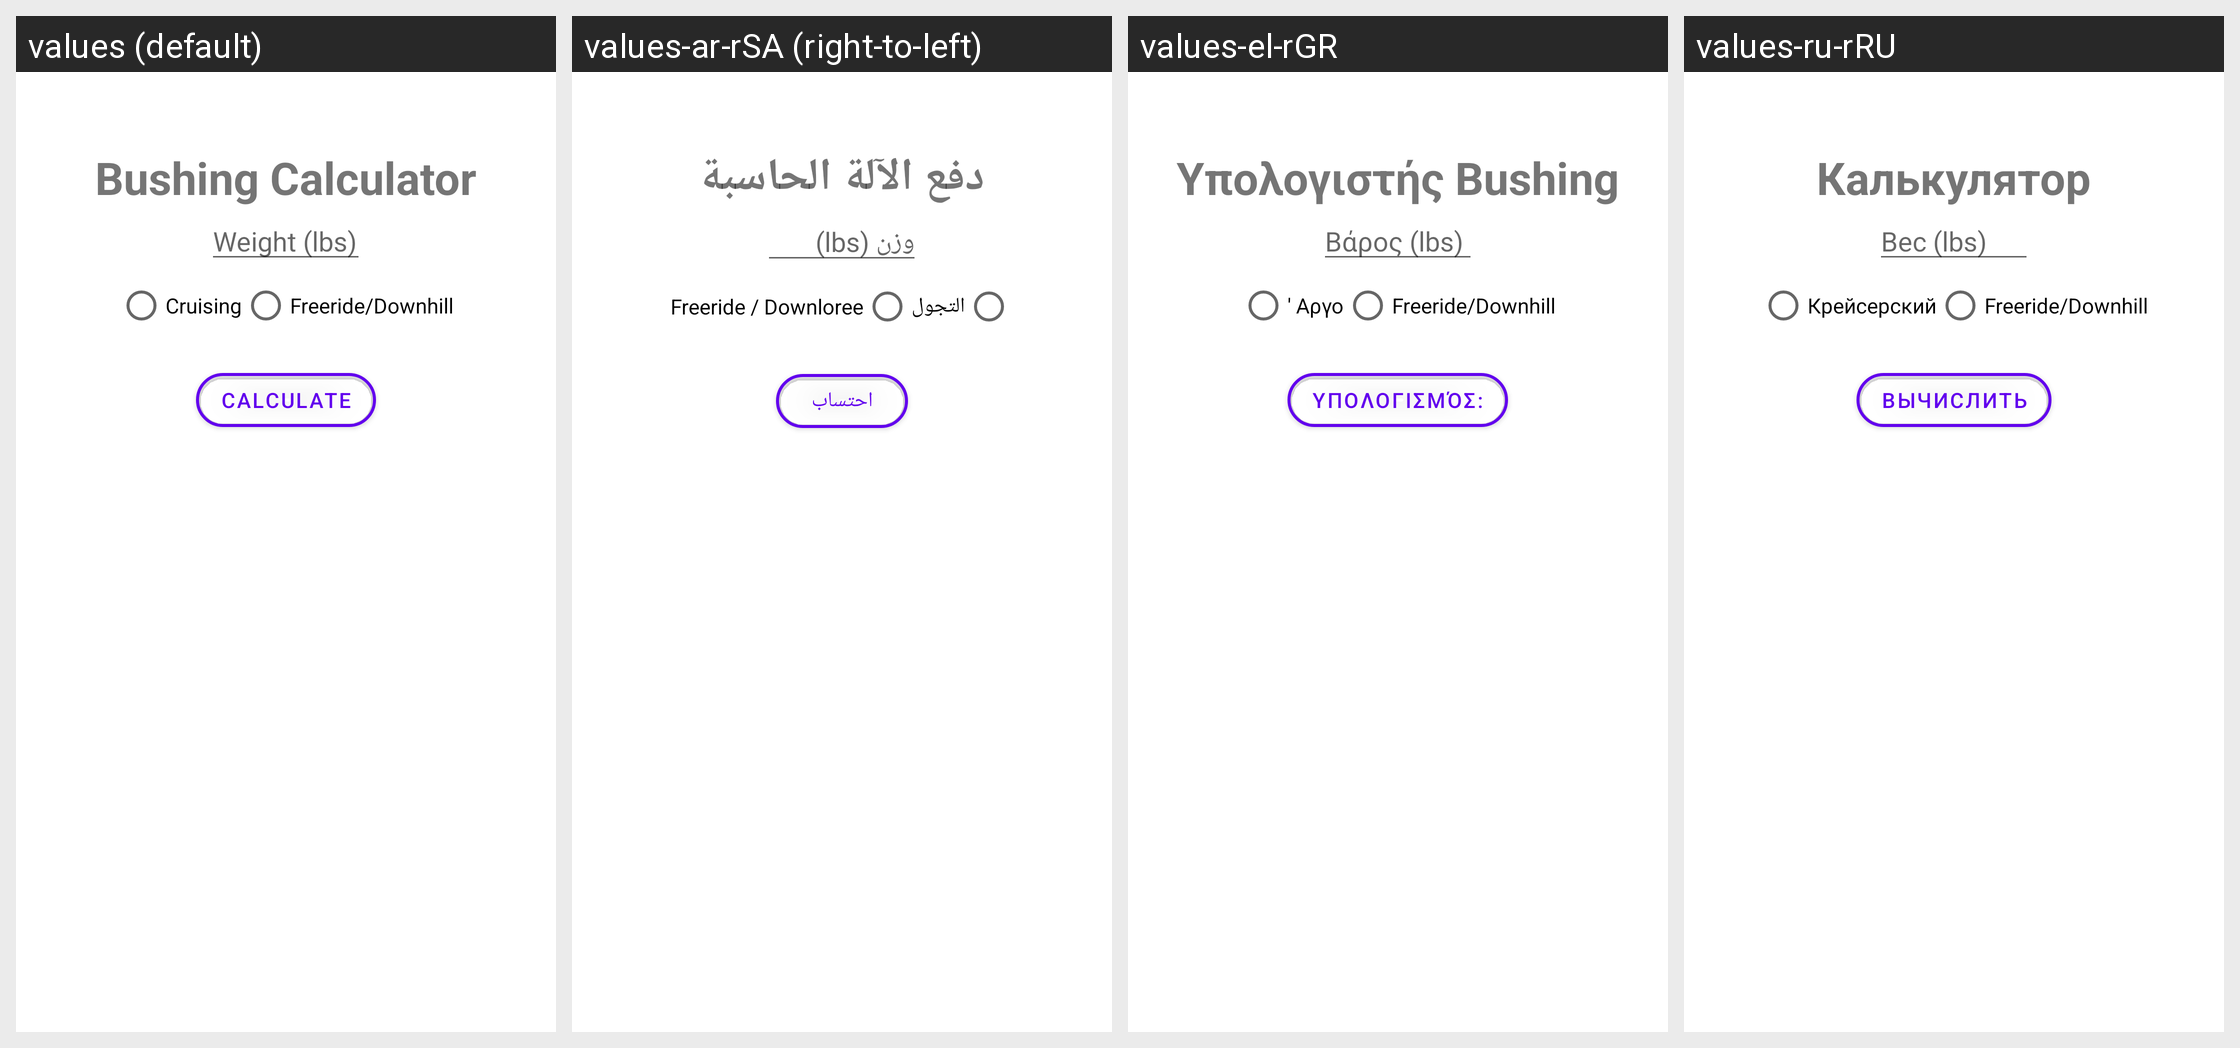

Here is an Android app screen in its default locale and in the app's own translations. Write out the translated-string differences for the strings that appear on this screen.
Android screen res/layout/fragment_calculator.xml rendered under 4 locales, left to right: values (default), values-ar-rSA (right-to-left), values-el-rGR, values-ru-rRU. Device: Nexus 5 (rendered at 1080×1920; each locale shown at half size, 540×960, under a caption strip naming it); theme Theme.ThaneLocker.
Other locales in the repository, not shown: values-af-rZA, values-ca-rES, values-cs-rCZ, values-da-rDK, values-de-rDE, values-en-rUS, values-es-rES, values-fi-rFI, values-fr-rFR, values-hu-rHU, values-it-rIT, values-iw-rIL, values-ja-rJP, values-ko-rKR, values-nl-rNL, values-no-rNO, values-pl-rPL, values-pt-rBR, values-pt-rPT, values-ro-rRO, values-sr-rSP, values-sv-rSE, values-tr-rTR, values-uk-rUA, values-vi-rVN, values-zh-rCN, values-zh-rTW.
Strings drawn on this screen, with the default value and each locale's value (text and hints the layout hard-codes, and strings that could not be matched under every locale, appear in the picture but are not listed):

bushing_calculator
  values: Bushing Calculator
  values-ar-rSA: دفع الآلة الحاسبة
  values-el-rGR: Υπολογιστής Bushing
  values-ru-rRU: Калькулятор

weight_lbs
  values: Weight (lbs)
  values-ar-rSA: وزن (lbs)
  values-el-rGR: Βάρος (lbs)
  values-ru-rRU: Вес (lbs)

cruising
  values: Cruising
  values-ar-rSA: التجول
  values-el-rGR: ' Αργο
  values-ru-rRU: Крейсерский

freeride_downhill
  values: Freeride/Downhill
  values-ar-rSA: Freeride / Downloree
  values-el-rGR: Freeride/Downhill
  values-ru-rRU: Freeride/Downhill

calculate
  values: Calculate
  values-ar-rSA: احتساب
  values-el-rGR: Υπολογισμός:
  values-ru-rRU: Вычислить
